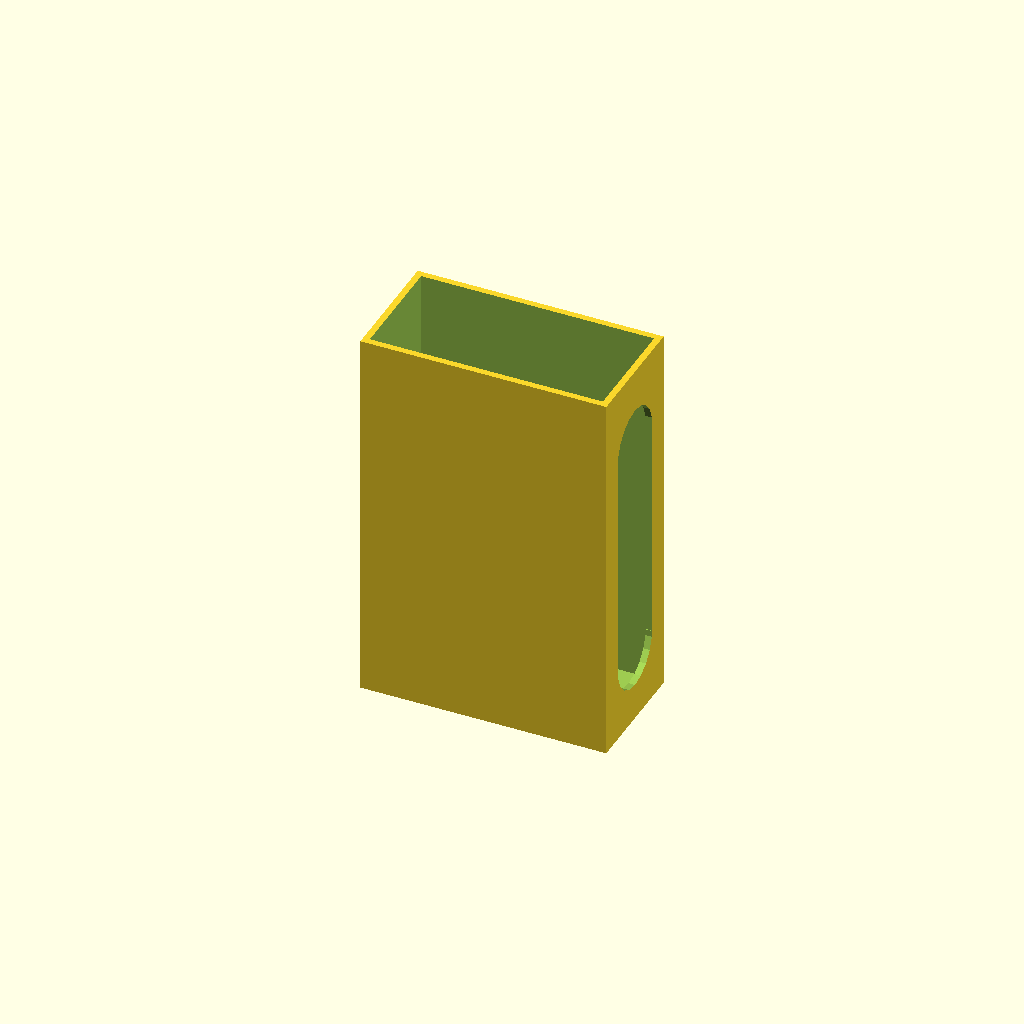
Cell 1 — every parameter at its default value.
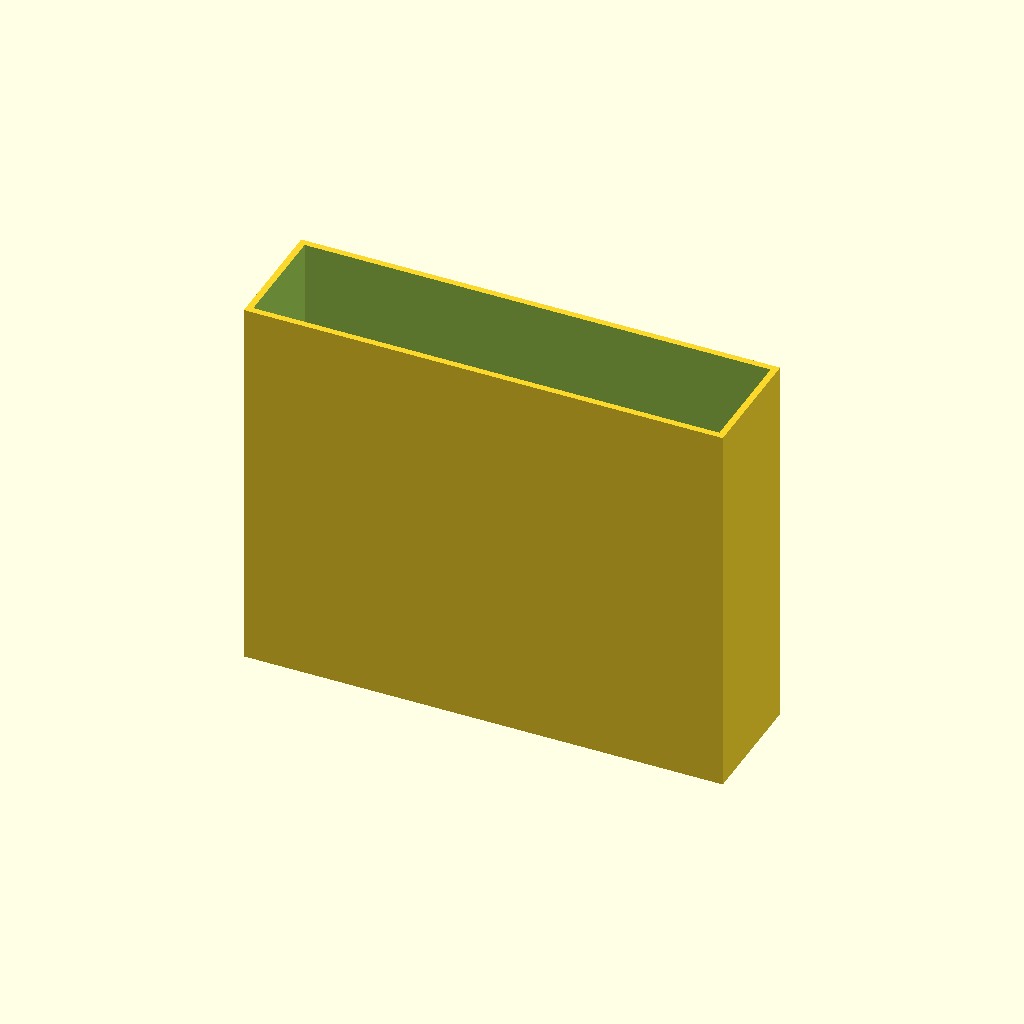
Cell 2 — width set to 72, the other parameters unchanged.
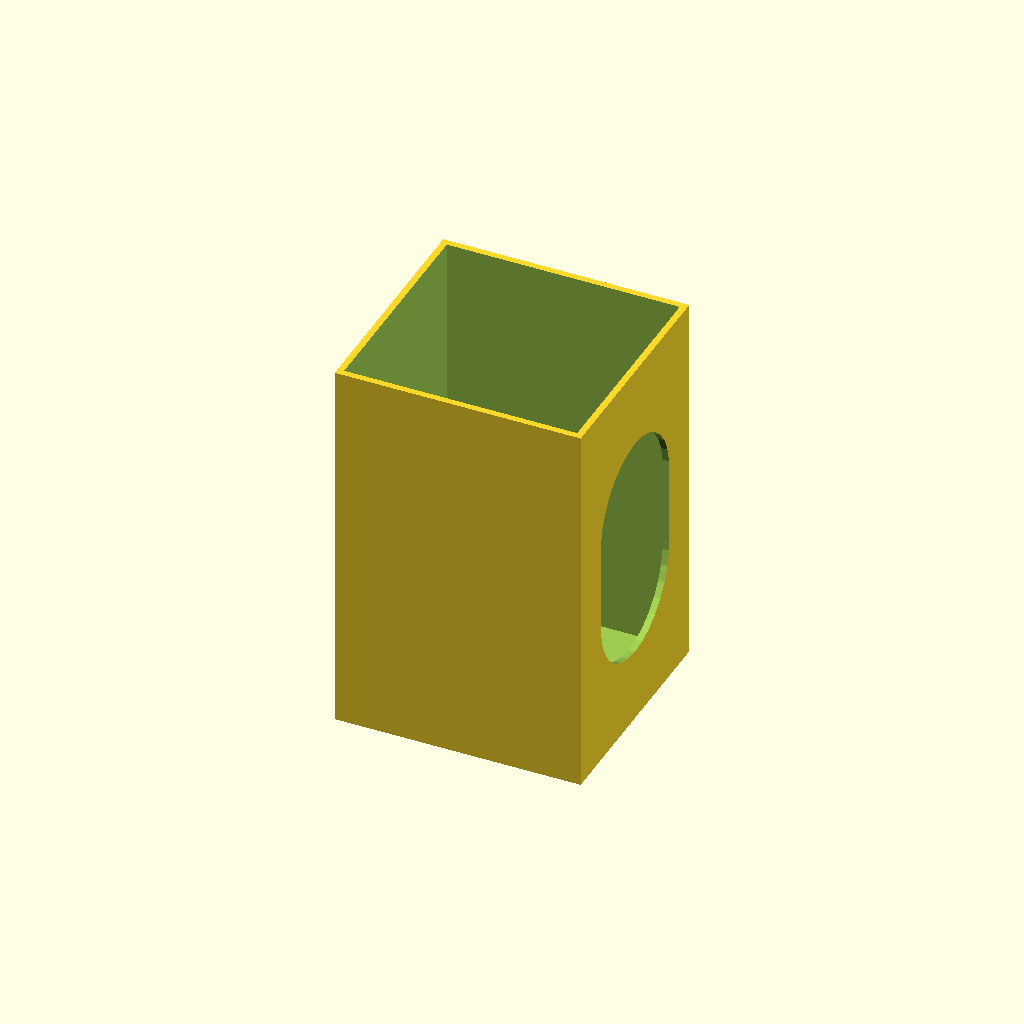
Cell 3 — thickness set to 34, the other parameters unchanged.
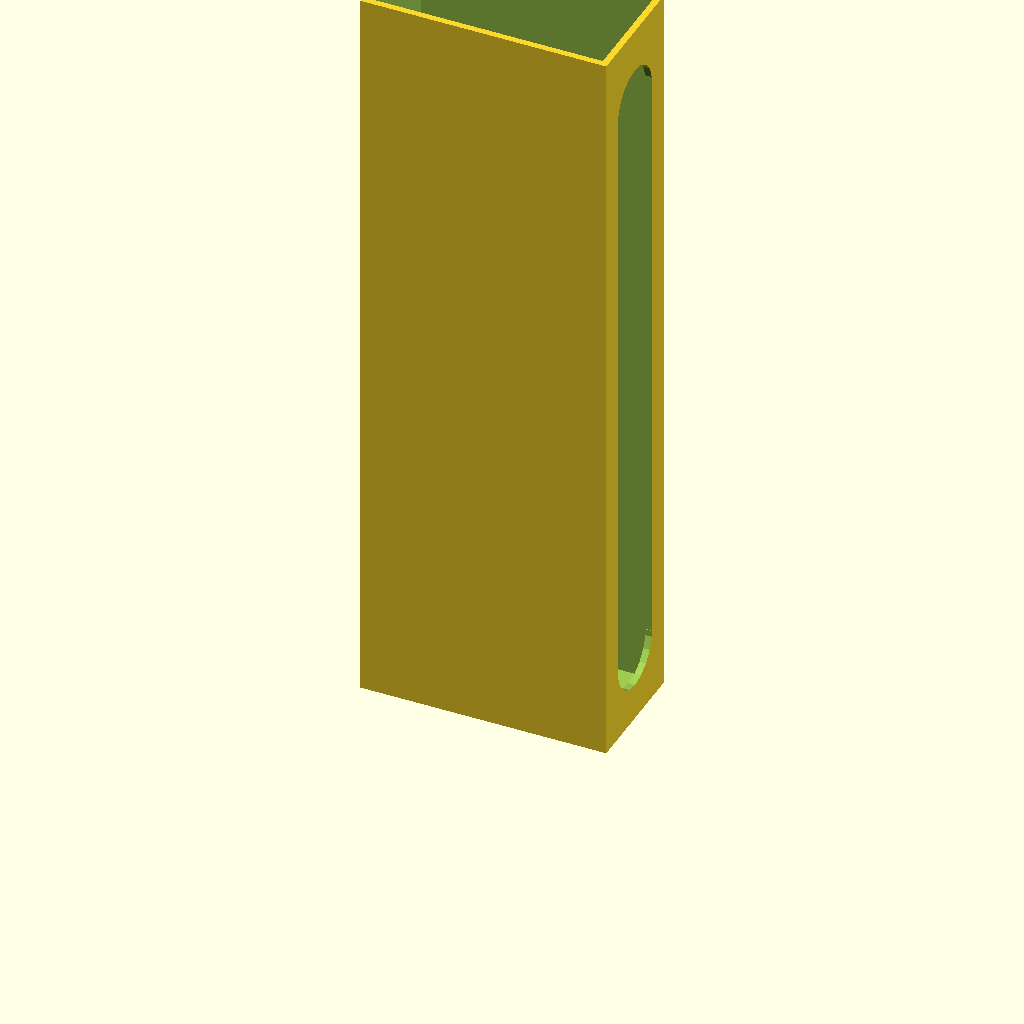
Cell 4 — height set to 116.4, the other parameters unchanged.
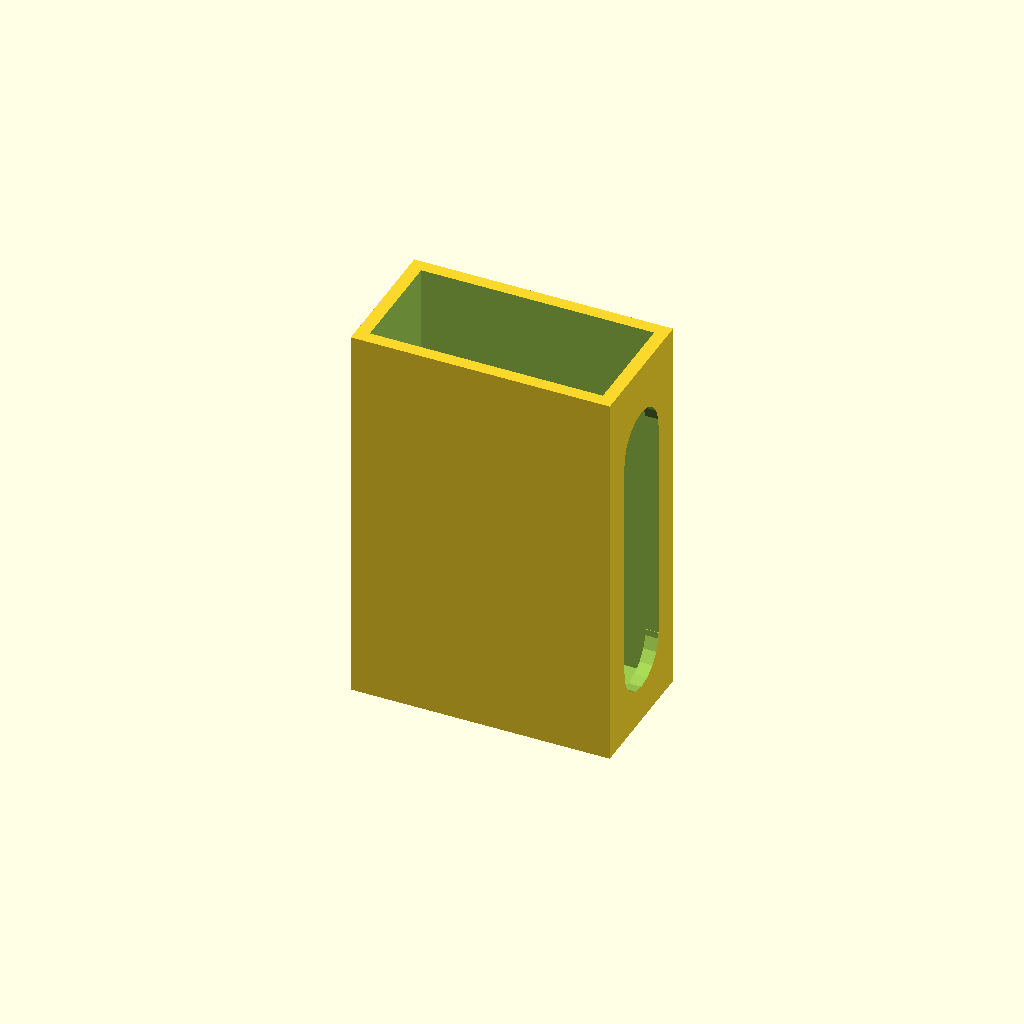
Cell 5: the same model with shell = 2.
One fixed orthographic camera (rotation 55°, 0°, 25°; colour scheme Cornfield) for every cell.
OpenSCAD source file scadFiles/1870614/2921817.scad:
//match case

width=36;

thickness=17;

height=58.2;

shell=1;

slot=thickness/1.5;



difference(){

//outside box

translate([-(width+shell*2)/2,-(thickness+shell*2)/2,0]){

    cube([width+shell*2, thickness+shell*2, height+shell]);

    }

//inside box

translate([-width/2,-thickness/2,shell]){

    cube([width, thickness, height+shell*2]);

    }



//slot in the side to light the match

//circle1

    translate([width/2.2,0,height-slot]){

rotate(a = 90, v=[0, 1, 0]) cylinder(r=slot/2, h=shell*4);

}

//circle2

translate([width/2.2,0,slot]){

rotate(a = 90, v=[0, 1, 0]) cylinder(r=slot/2, h=shell*4);

}

//square

translate([width/2.2,-slot/2,slot]){

    cube([shell*4, slot, (height-slot*2)]);

}

//slot in the bottom to open

//circle1

    translate([-width*0.5+slot,0,-shell*2]){

cylinder(r=slot/2, h=shell*4);

}

//circle2

translate([width*0.5-slot,0,-shell*2]){

cylinder(r=slot/2, h=shell*4);

}

//square

translate([-width*0.5+slot,-slot/2,-shell*2]){

    cube([width-slot*2, slot, shell*4]);

}





}
Customizer parameters (derived from the source; name, type, default, range or options):
width: number, default 36
thickness: number, default 17
height: number, default 58.2
shell: number, default 1
